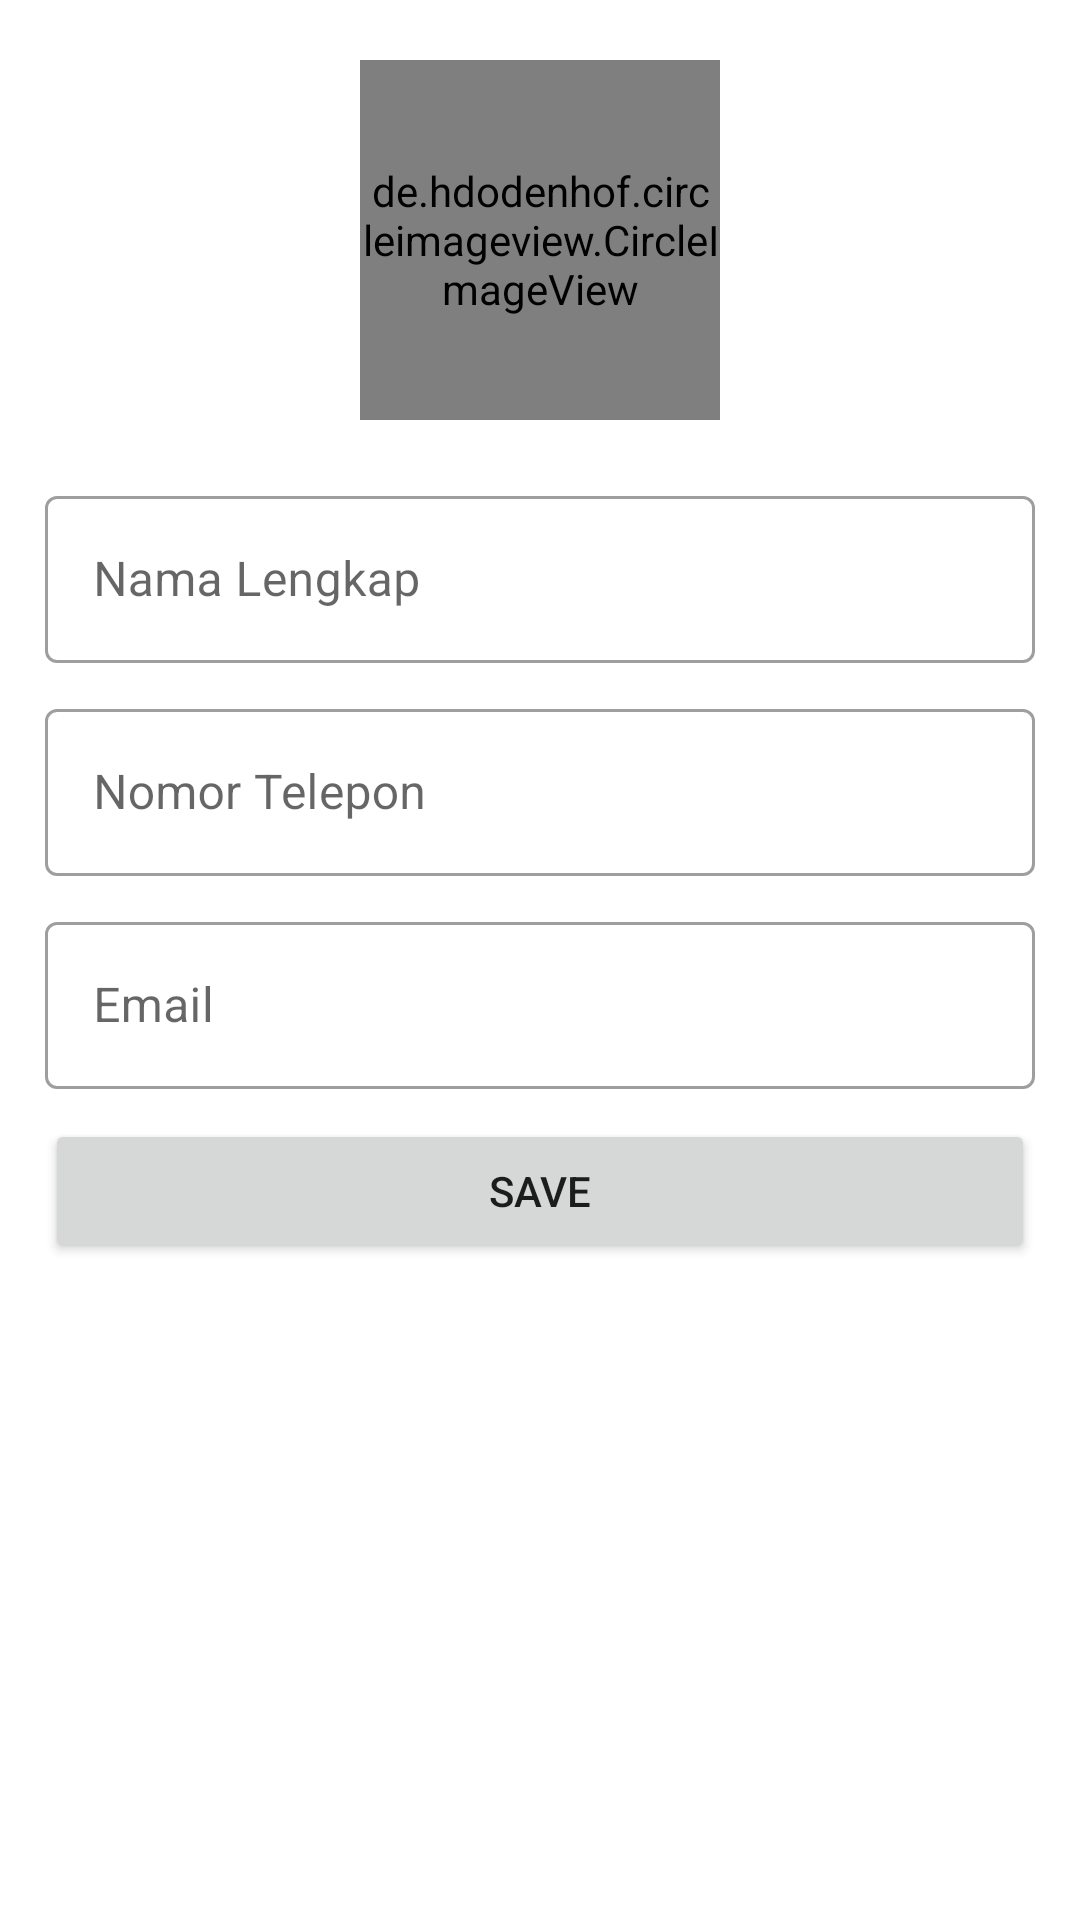

Reconstruct the res/layout file that produces this screen, plus the resources it refers to.
<!-- AndroidManifest.xml: application theme Theme.PersonProfileROOM -->
<!-- res/layout/activity_editor.xml -->
<?xml version="1.0" encoding="utf-8"?>
<LinearLayout xmlns:android="http://schemas.android.com/apk/res/android"
    xmlns:tools="http://schemas.android.com/tools"
    android:layout_width="match_parent"
    android:layout_height="match_parent"
    android:orientation="vertical"
    tools:context=".EditorActivity">

    <de.hdodenhof.circleimageview.CircleImageView
        android:id="@+id/avatar"
        android:layout_width="120dp"
        android:layout_height="120dp"
        android:layout_marginVertical="20dp"
        android:layout_gravity="center_horizontal"
        android:src="@drawable/user_avatar"
        tools:ignore="ContentDescription" />

    <com.google.android.material.textfield.TextInputLayout
        style="@style/Widget.MaterialComponents.TextInputLayout.OutlinedBox"
        android:layout_width="match_parent"
        android:layout_height="wrap_content"
        android:layout_marginHorizontal="15dp"
        android:layout_marginBottom="10dp">
        <EditText
            android:id="@+id/edt_name"
            android:layout_width="match_parent"
            android:layout_height="wrap_content"
            android:inputType="textPersonName"
            android:hint="@string/edtNama"
            android:autofillHints="" />
    </com.google.android.material.textfield.TextInputLayout>

    <com.google.android.material.textfield.TextInputLayout
        style="@style/Widget.MaterialComponents.TextInputLayout.OutlinedBox"
        android:layout_width="match_parent"
        android:layout_height="wrap_content"
        android:layout_marginHorizontal="15dp"
        android:layout_marginBottom="10dp">
        <EditText
            android:id="@+id/edt_nomor"
            android:layout_width="match_parent"
            android:layout_height="wrap_content"
            android:inputType="phone"
            android:hint="@string/edtNomor"
            android:autofillHints="" />
    </com.google.android.material.textfield.TextInputLayout>

    <com.google.android.material.textfield.TextInputLayout
        style="@style/Widget.MaterialComponents.TextInputLayout.OutlinedBox"
        android:layout_width="match_parent"
        android:layout_height="wrap_content"
        android:layout_marginHorizontal="15dp"
        android:layout_marginBottom="10dp">
        <EditText
            android:id="@+id/edt_email"
            android:layout_width="match_parent"
            android:layout_height="wrap_content"
            android:inputType="textEmailAddress"
            android:hint="@string/edtEmail"
            android:autofillHints="" />
    </com.google.android.material.textfield.TextInputLayout>

    <Button
        android:id="@+id/btn_save"
        android:layout_width="match_parent"
        android:layout_height="wrap_content"
        android:layout_marginHorizontal="15dp"
        android:text="@string/save" />

</LinearLayout>
<!-- resources referenced by this layout -->
<resources>
  <!-- drawable user_avatar (drawable-v24) -->
  <vector android:height="72dp" android:tint="#ADADAD"
      android:viewportHeight="24" android:viewportWidth="24"
      android:width="72dp" xmlns:android="http://schemas.android.com/apk/res/android">
      <path android:fillColor="@android:color/white" android:pathData="M12,12c2.21,0 4,-1.79 4,-4s-1.79,-4 -4,-4 -4,1.79 -4,4 1.79,4 4,4zM12,14c-2.67,0 -8,1.34 -8,4v2h16v-2c0,-2.66 -5.33,-4 -8,-4z"/>
  </vector>
  <string name="edtEmail">Email</string>
  <string name="edtNama">Nama Lengkap</string>
  <string name="edtNomor">Nomor Telepon</string>
  <string name="save">SAVE</string>
  <style name="Theme.PersonProfileROOM" parent="Theme.MaterialComponents.DayNight.DarkActionBar">
          
          <item name="colorPrimary">@color/purple_500</item>
          <item name="colorPrimaryVariant">@color/purple_700</item>
          <item name="colorOnPrimary">@color/white</item>
          
          <item name="colorSecondary">@color/teal_200</item>
          <item name="colorSecondaryVariant">@color/teal_700</item>
          <item name="colorOnSecondary">@color/black</item>
          
          <item name="android:statusBarColor" tools:targetApi="l">?attr/colorPrimaryVariant</item>
          
      </style>
  <!-- not gathered from this repository: default colours our renderer supplied (Android Studio template values) -->
  <color name="purple_500">#FF6200EE</color>
  <color name="purple_700">#FF3700B3</color>
  <color name="teal_200">#FF03DAC5</color>
  <color name="teal_700">#FF018786</color>
  <color name="black">#FF000000</color>
  <color name="white">#FFFFFFFF</color>
</resources>
